3-way image classification set "ripeness_multistage" from GitHub (ShyamAlancode/Fruit-Screening); label vocabulary: immature, mature, semi mature.

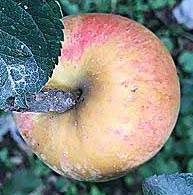
Label: mature

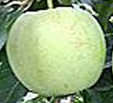
Label: immature

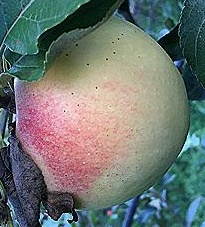
Label: semi mature

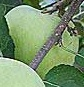
Label: immature

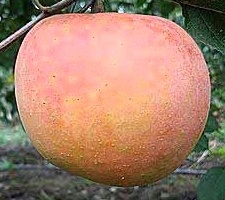
Label: mature

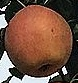
Label: mature
